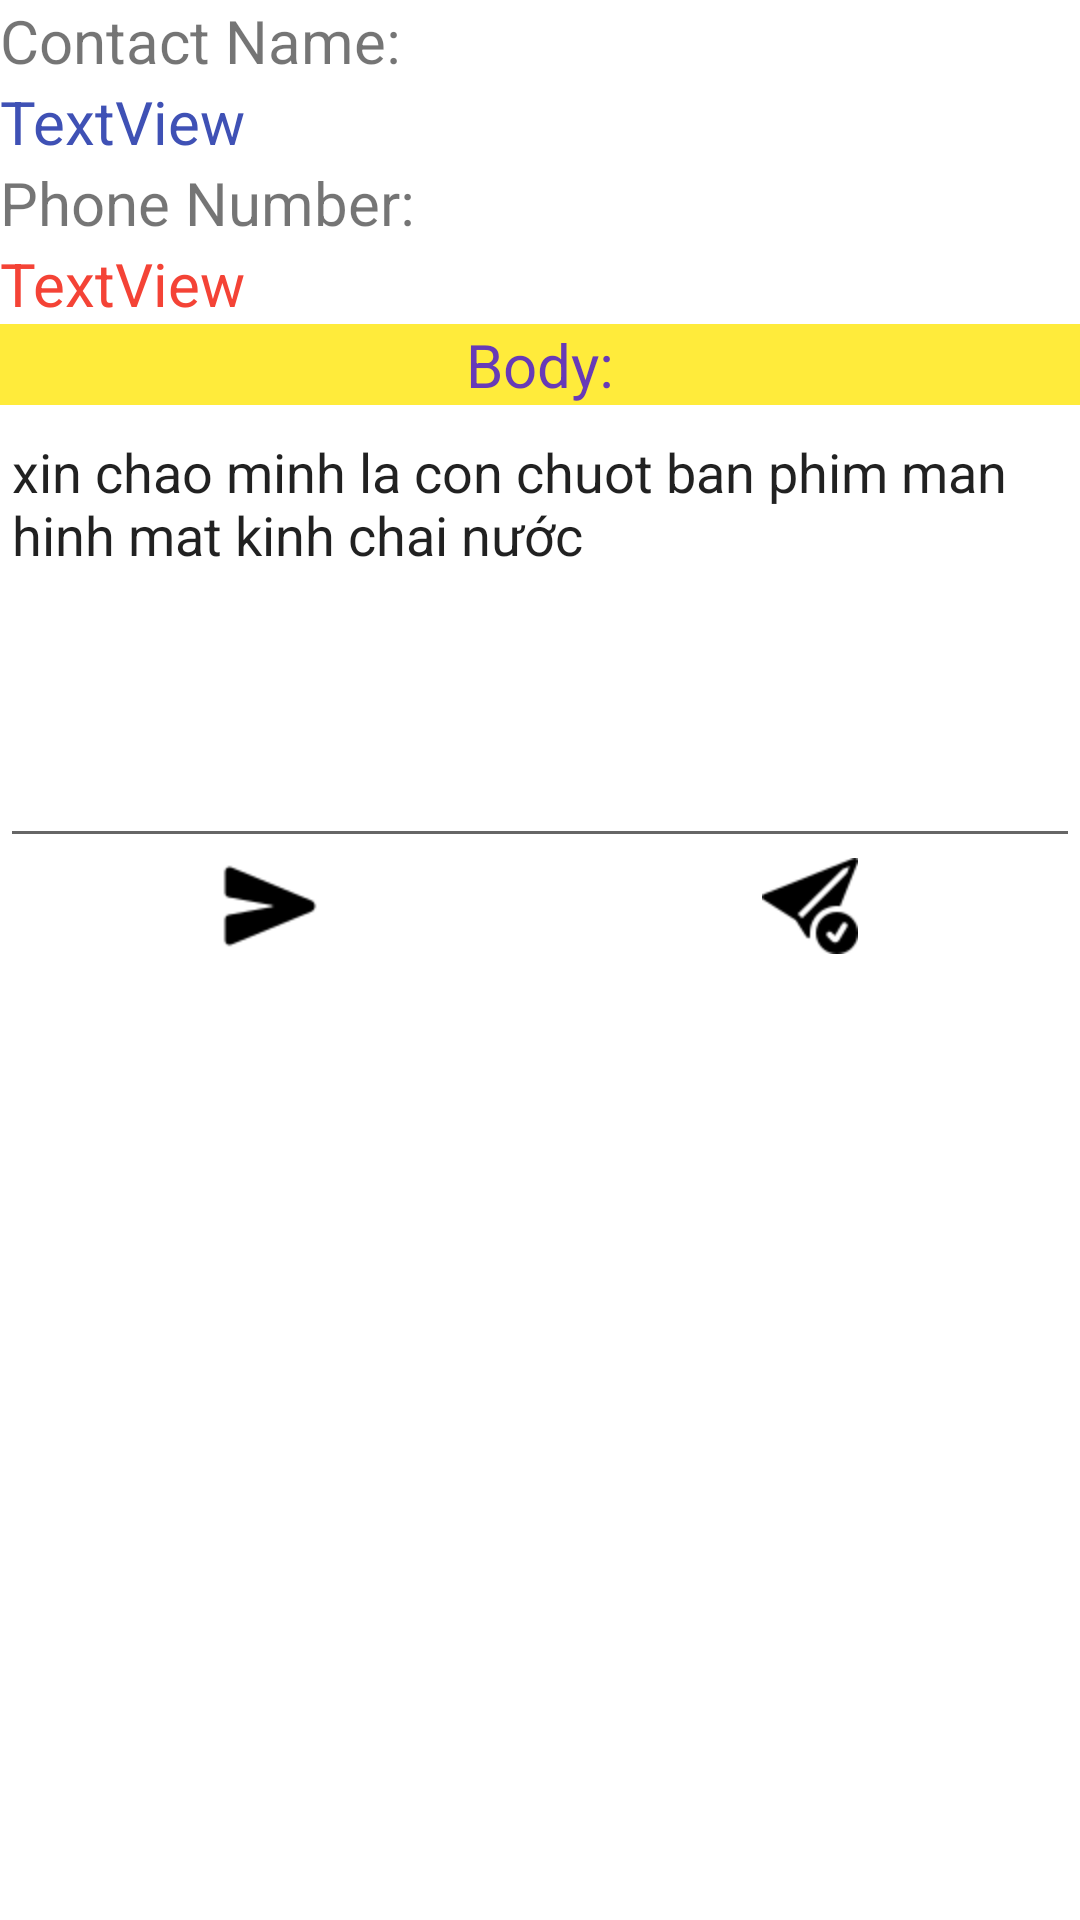

Write the Android layout XML for this screen, with the resource values it uses.
<!-- AndroidManifest.xml: application theme Theme.K22411CSampleProject -->
<!-- res/layout/activity_send_sms.xml -->
<?xml version="1.0" encoding="utf-8"?>
<LinearLayout xmlns:android="http://schemas.android.com/apk/res/android"
    xmlns:app="http://schemas.android.com/apk/res-auto"
    xmlns:tools="http://schemas.android.com/tools"
    android:id="@+id/main"
    android:layout_width="match_parent"
    android:layout_height="match_parent"
    android:orientation="vertical"
    tools:context=".SendSmsActivity">

    <TextView
        android:id="@+id/textView24"
        android:layout_width="match_parent"
        android:layout_height="wrap_content"
        android:text="@string/title_contact_name"
        android:textSize="20sp" />

    <TextView
        android:id="@+id/txtTelephonyName"
        android:layout_width="match_parent"
        android:layout_height="wrap_content"
        android:text="TextView"
        android:textColor="#3F51B5"
        android:textSize="20sp" />

    <TextView
        android:id="@+id/textView26"
        android:layout_width="match_parent"
        android:layout_height="wrap_content"
        android:text="@string/title_phone_number"
        android:textSize="20sp" />

    <TextView
        android:id="@+id/txtTelephonyPhoneNumber"
        android:layout_width="match_parent"
        android:layout_height="wrap_content"
        android:text="TextView"
        android:textColor="#F44336"
        android:textSize="20sp" />

    <TextView
        android:id="@+id/textView38"
        android:layout_width="match_parent"
        android:layout_height="wrap_content"
        android:background="#FFEB3B"
        android:text="@string/title_body"
        android:textAlignment="center"
        android:textColor="#673AB7"
        android:textSize="20sp" />

    <EditText
        android:id="@+id/edtBody"
        android:layout_width="match_parent"
        android:layout_height="151dp"
        android:ems="10"
        android:gravity="start|top"
        android:inputType="textMultiLine"
        android:text="xin chao minh la con chuot ban phim man hinh mat kinh chai nước"
        android:textAlignment="gravity" />

    <LinearLayout
        android:layout_width="match_parent"
        android:layout_height="match_parent"
        android:orientation="horizontal">

        <ImageView
            android:id="@+id/imgSendSms1"
            android:layout_width="wrap_content"
            android:layout_height="wrap_content"
            android:layout_weight="1"
            app:srcCompat="@mipmap/ic_send" />

        <ImageView
            android:id="@+id/imgSendSms2"
            android:layout_width="wrap_content"
            android:layout_height="wrap_content"
            android:layout_weight="1"
            app:srcCompat="@mipmap/ic_send2" />
    </LinearLayout>

</LinearLayout>
<!-- resources referenced by this layout -->
<resources>
  <!-- mipmap ic_send: png bitmap (mipmap-hdpi, 677 bytes) -->
  <!-- mipmap ic_send2: png bitmap (mipmap-hdpi, 968 bytes) -->
  <string name="title_body">Body:</string>
  <string name="title_contact_name">"Contact Name: "</string>
  <string name="title_phone_number">Phone Number:</string>
  <style name="Theme.K22411CSampleProject" parent="Base.Theme.K22411CSampleProjectWithActionBar" />
  <style name="Base.Theme.K22411CSampleProjectWithActionBar" parent="Theme.MaterialComponents.DayNight.DarkActionBar">
          
          
      </style>
</resources>
